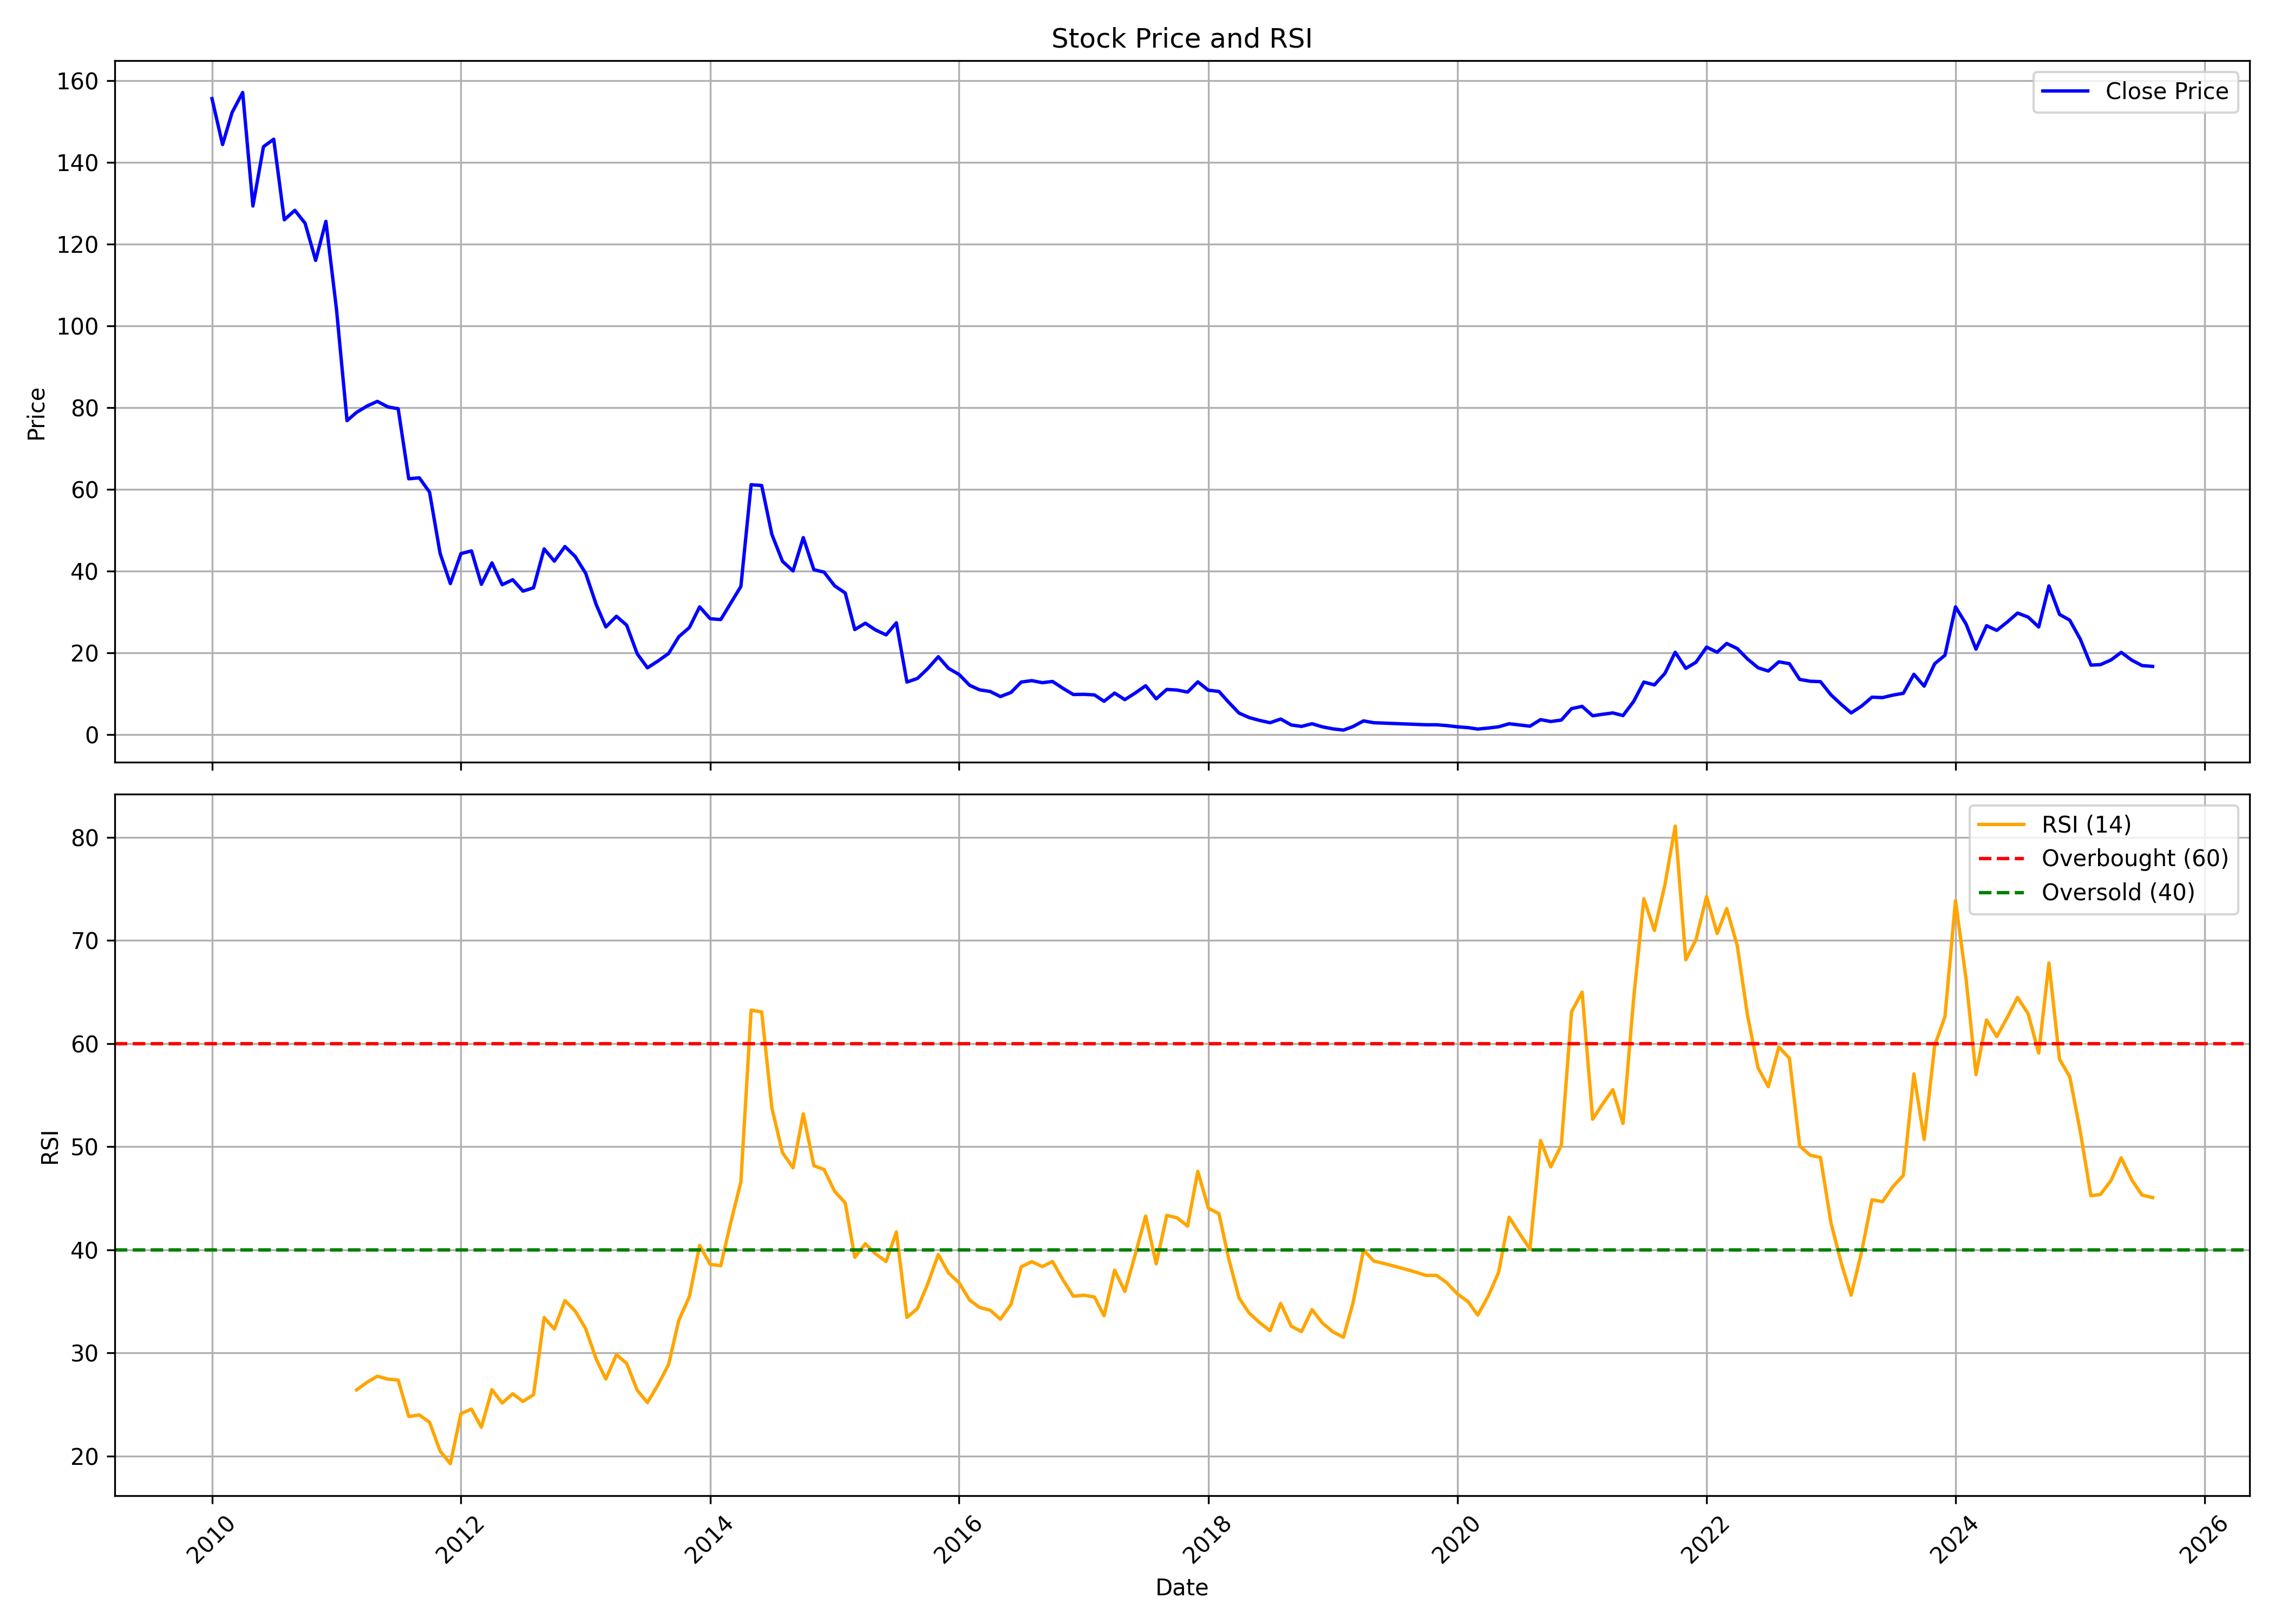

Source data for this figure (header and first rows):
, date, symbol, open, high, low, close, volume, rsi
0, 2010-01-01, JYOTISTRUC, 161.7, 184.6, 147.1, 155.6, 9619868, 
1, 2010-02-01, JYOTISTRUC, 156.9, 170.4, 140.9, 144.3, 2972640, 
2, 2010-03-01, JYOTISTRUC, 144.3, 164.4, 144.3, 152.2, 6934362, 
3, 2010-04-01, JYOTISTRUC, 153.9, 166.5, 152.9, 157.1, 3501937, 
4, 2010-05-01, JYOTISTRUC, 157.2, 158.7, 123.7, 129.3, 3696798, 
5, 2010-06-01, JYOTISTRUC, 129.3, 151.6, 129.3, 143.8, 3919725, 
6, 2010-07-01, JYOTISTRUC, 140.8, 158.6, 138.3, 145.6, 5405905, 
7, 2010-08-01, JYOTISTRUC, 147.4, 148, 124.4, 125.9, 4820836, 
8, 2010-09-01, JYOTISTRUC, 127.3, 135.2, 121.6, 128.2, 9739768, 
9, 2010-10-01, JYOTISTRUC, 128.8, 140.4, 123.6, 125.1, 7879672, 
10, 2010-11-01, JYOTISTRUC, 125.6, 138.4, 111.2, 116, 5291487, 
11, 2010-12-01, JYOTISTRUC, 117.4, 126.3, 111.2, 125.6, 2855620, 
12, 2011-01-01, JYOTISTRUC, 124.4, 132.4, 102.8, 104.1, 2100819, 
13, 2011-02-01, JYOTISTRUC, 104.6, 106.1, 75.41, 76.78, 2502600, 
14, 2011-03-01, JYOTISTRUC, 76.78, 83.7, 71.92, 78.8, 4224059, 26.42
15, 2011-04-01, JYOTISTRUC, 78.8, 92.28, 78.24, 80.36, 3784303, 27.17
16, 2011-05-01, JYOTISTRUC, 81.07, 82.01, 68.91, 81.49, 2998685, 27.74
17, 2011-06-01, JYOTISTRUC, 80.12, 88.13, 70.7, 80.12, 3015516, 27.46
18, 2011-07-01, JYOTISTRUC, 81.73, 94.07, 77.91, 79.7, 3458511, 27.37
19, 2011-08-01, JYOTISTRUC, 80.43, 81, 58.67, 62.55, 2915403, 23.84
20, 2011-09-01, JYOTISTRUC, 62.55, 74.85, 60.56, 62.78, 3584873, 23.99
21, 2011-10-01, JYOTISTRUC, 62.92, 62.92, 55.17, 59.28, 1552124, 23.28
22, 2011-11-01, JYOTISTRUC, 59.23, 61.22, 43.62, 44.28, 1972218, 20.49
23, 2011-12-01, JYOTISTRUC, 45.37, 47.74, 33.12, 36.9, 2557265, 19.26
24, 2012-01-01, JYOTISTRUC, 37.75, 49.68, 36.05, 44.24, 2597918, 24.12
25, 2012-02-01, JYOTISTRUC, 44.52, 55.31, 43.05, 44.9, 12717540, 24.56
26, 2012-03-01, JYOTISTRUC, 44.8, 47.07, 34.92, 36.71, 7088564, 22.79
27, 2012-04-01, JYOTISTRUC, 36.43, 44.9, 36.05, 41.97, 8208004, 26.44
28, 2012-05-01, JYOTISTRUC, 41.97, 42.91, 35.01, 36.62, 2612246, 25.14
29, 2012-06-01, JYOTISTRUC, 37.28, 41.44, 35.29, 37.85, 3762058, 26.04
30, 2012-07-01, JYOTISTRUC, 38.46, 43.34, 34.11, 35.06, 5814285, 25.3
31, 2012-08-01, JYOTISTRUC, 36.64, 40.89, 34.8, 35.86, 3663465, 25.96
32, 2012-09-01, JYOTISTRUC, 35.48, 49.49, 35.09, 45.39, 14750524, 33.43
33, 2012-10-01, JYOTISTRUC, 46.3, 51.38, 42.1, 42.39, 10250375, 32.32
34, 2012-11-01, JYOTISTRUC, 42.53, 46.55, 40.75, 45.97, 5275353, 35.08
35, 2012-12-01, JYOTISTRUC, 46.35, 48.67, 42.24, 43.55, 3934458, 34.07
36, 2013-01-01, JYOTISTRUC, 44.23, 46.01, 37.94, 39.39, 2664990, 32.35
37, 2013-02-01, JYOTISTRUC, 39.44, 42.34, 30.06, 31.71, 2812459, 29.38
38, 2013-03-01, JYOTISTRUC, 33.25, 36.25, 25.23, 26.29, 2040864, 27.47
39, 2013-04-01, JYOTISTRUC, 27.26, 33.11, 26.49, 28.9, 1916223, 29.84
40, 2013-05-01, JYOTISTRUC, 28.9, 32.67, 25.18, 26.73, 7903668, 28.99
41, 2013-06-01, JYOTISTRUC, 26.83, 26.83, 18.95, 19.72, 2648695, 26.38
42, 2013-07-01, JYOTISTRUC, 19.33, 22.04, 15.18, 16.29, 5013238, 25.19
43, 2013-08-01, JYOTISTRUC, 16.95, 18.2, 15.0, 17.95, 2223841, 26.91
44, 2013-09-01, JYOTISTRUC, 17.75, 24.45, 17.35, 19.8, 4641557, 28.88
45, 2013-10-01, JYOTISTRUC, 20.0, 26.2, 19.3, 23.9, 8910136, 33.17
46, 2013-11-01, JYOTISTRUC, 24.0, 27.1, 20.1, 26.15, 15949837, 35.47
47, 2013-12-01, JYOTISTRUC, 26.3, 31.6, 25.25, 31.2, 15504526, 40.43
48, 2014-01-01, JYOTISTRUC, 31.2, 34.7, 27.0, 28.3, 10536885, 38.6
49, 2014-02-01, JYOTISTRUC, 28.05, 28.8, 25.6, 28.1, 3400892, 38.47
50, 2014-03-01, JYOTISTRUC, 27.8, 32.8, 27.6, 31.95, 5553001, 42.47
51, 2014-04-01, JYOTISTRUC, 31.5, 40.2, 31.5, 36.2, 11206330, 46.6
52, 2014-05-01, JYOTISTRUC, 36.2, 68.9, 34.55, 61.1, 17649911, 63.25
53, 2014-06-01, JYOTISTRUC, 55.0, 61.45, 45.25, 60.9, 20814327, 63.08
54, 2014-07-01, JYOTISTRUC, 61.7, 69.7, 48.6, 48.9, 29395760, 53.74
55, 2014-08-01, JYOTISTRUC, 48.4, 48.4, 39.0, 42.35, 16012717, 49.44
56, 2014-09-01, JYOTISTRUC, 43.0, 51.45, 37.6, 40.0, 28962232, 47.95
57, 2014-10-01, JYOTISTRUC, 40.9, 48.5, 38.1, 48.15, 12765955, 53.2
58, 2014-11-01, JYOTISTRUC, 48.95, 49.6, 37.8, 40.3, 14764932, 48.16
59, 2014-12-01, JYOTISTRUC, 40.1, 44.0, 35.9, 39.7, 11476072, 47.79
... 128 more rows
